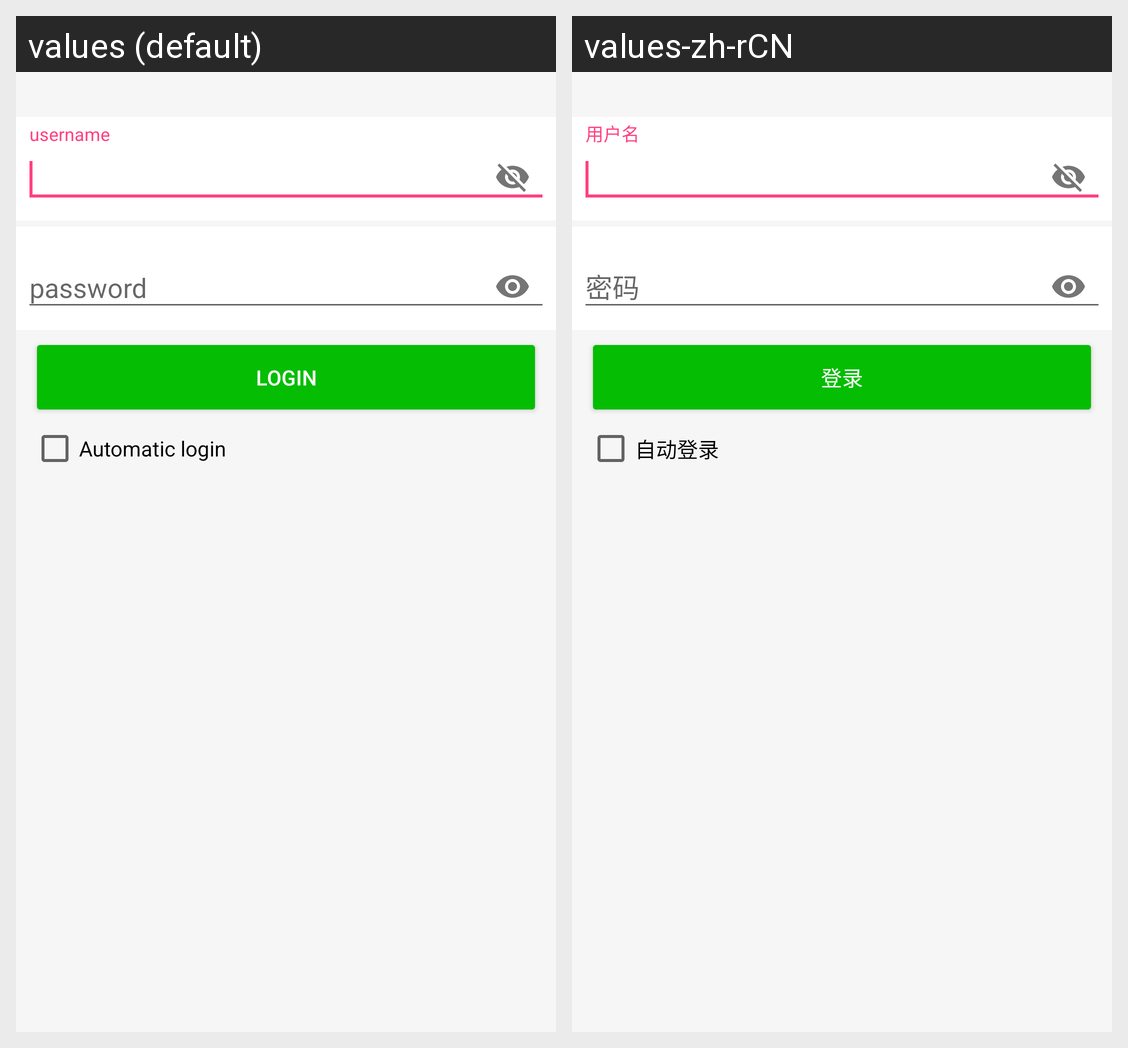

This grid shows one Android layout under two languages. Give, for every string resource on the screen, its name, the default text and each shown locale's text.
Android screen res/layout/fragment_login.xml rendered under 2 locales, left to right: values (default), values-zh-rCN. Device: Nexus 5 (rendered at 1080×1920; each locale shown at half size, 540×960, under a caption strip naming it); theme AppTheme.NoActionBar.
Strings drawn on this screen, with the default value and each locale's value (text and hints the layout hard-codes, and strings that could not be matched under every locale, appear in the picture but are not listed):

username_hint
  values: username
  values-zh-rCN: 用户名

password_hint
  values: password
  values-zh-rCN: 密码

login
  values: LOGIN
  values-zh-rCN: 登录

auto_login
  values: Automatic login
  values-zh-rCN: 自动登录
